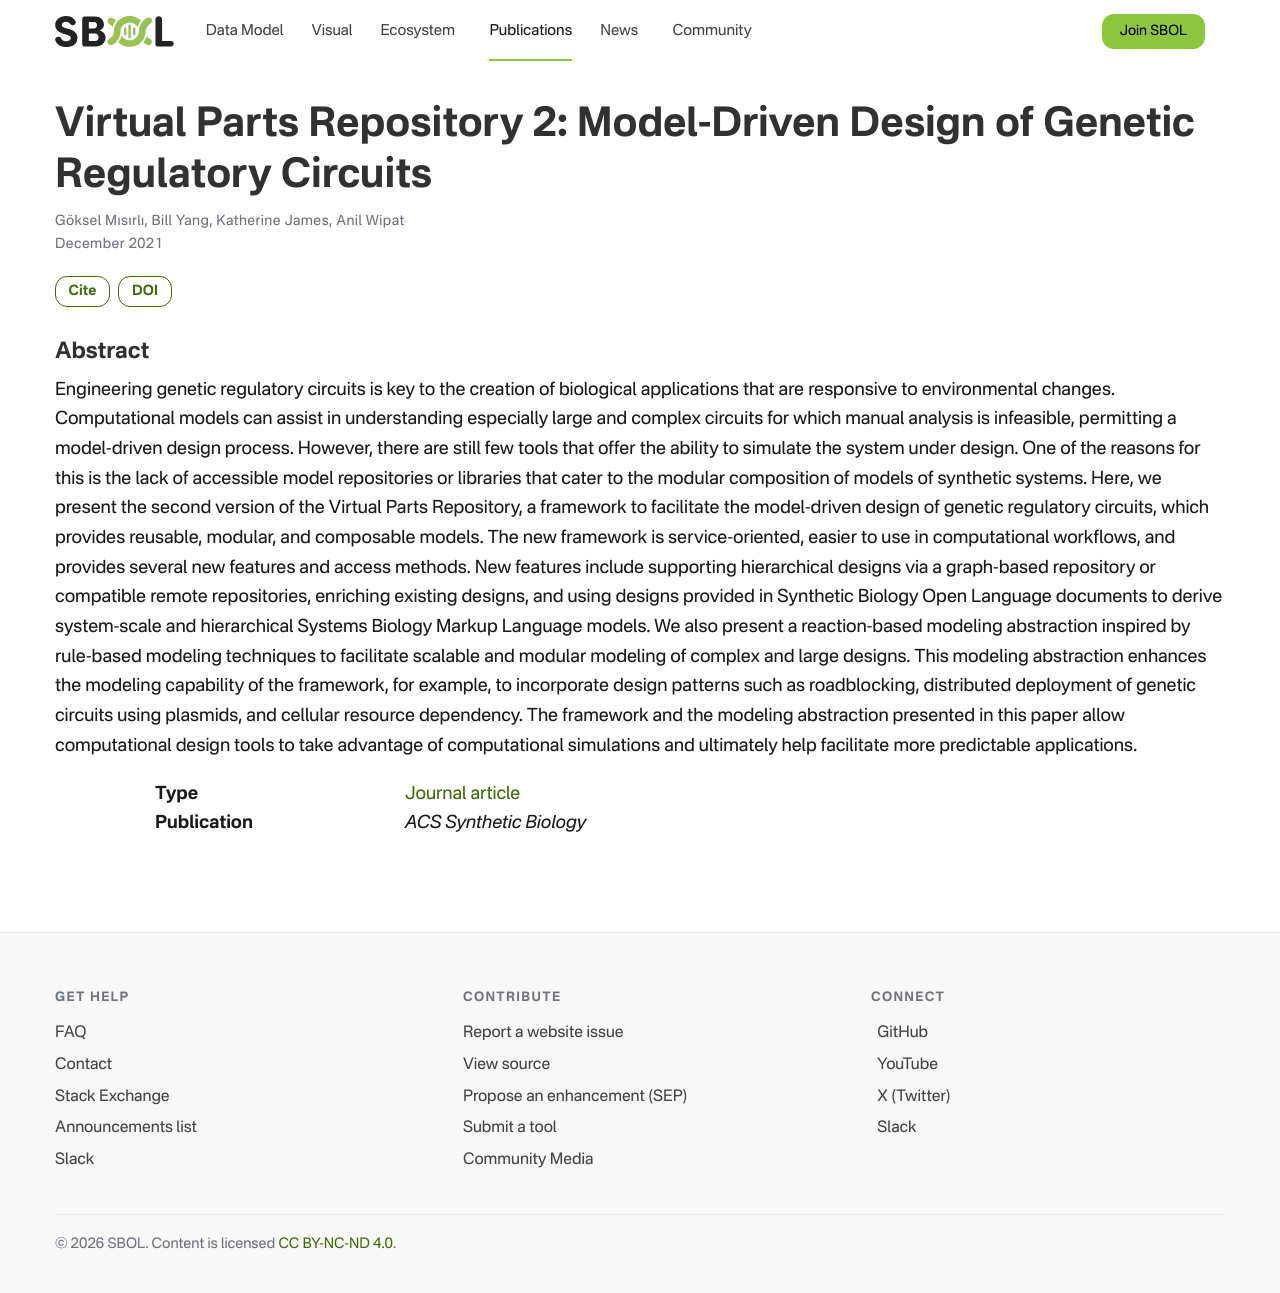

repository: SynBioDex/SbolStandardWebsite · page: publication/virtual-parts-repository-misirli-2021/index.html · generator: jekyll

---
title: "Virtual Parts Repository 2: Model-Driven Design of Genetic Regulatory Circuits"
date: 2021-12-01
publishDate: 2022-01-12T03:23:30.595215Z
authors: ["Göksel Mısırlı", "Bill Yang", "Katherine James", "Anil Wipat"]
publication_types: ["2"]
abstract: "Engineering genetic regulatory circuits is key to the creation of biological applications that are responsive to environmental changes. Computational models can assist in understanding especially large and complex circuits for which manual analysis is infeasible, permitting a model-driven design process. However, there are still few tools that offer the ability to simulate the system under design. One of the reasons for this is the lack of accessible model repositories or libraries that cater to the modular composition of models of synthetic systems. Here, we present the second version of the Virtual Parts Repository, a framework to facilitate the model-driven design of genetic regulatory circuits, which provides reusable, modular, and composable models. The new framework is service-oriented, easier to use in computational workflows, and provides several new features and access methods. New features include supporting hierarchical designs via a graph-based repository or compatible remote repositories, enriching existing designs, and using designs provided in Synthetic Biology Open Language documents to derive system-scale and hierarchical Systems Biology Markup Language models. We also present a reaction-based modeling abstraction inspired by rule-based modeling techniques to facilitate scalable and modular modeling of complex and large designs. This modeling abstraction enhances the modeling capability of the framework, for example, to incorporate design patterns such as roadblocking, distributed deployment of genetic circuits using plasmids, and cellular resource dependency. The framework and the modeling abstraction presented in this paper allow computational design tools to take advantage of computational simulations and ultimately help facilitate more predictable applications."
featured: false
publication: "*ACS Synthetic Biology*"
doi: "10.1021/acssynbio.1c00157"
---
